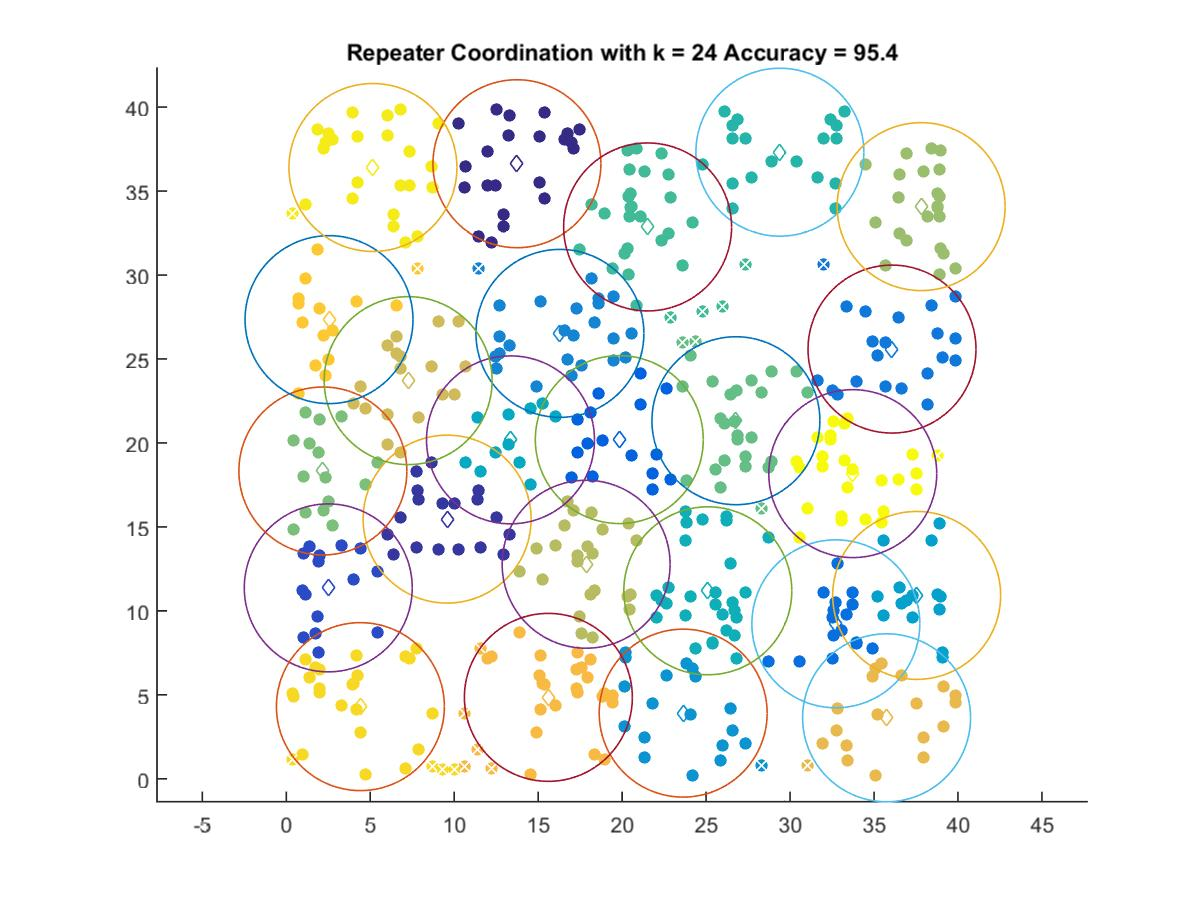

Data behind this chart, as committed beside it:
13.736, 36.626
9.579, 15.46
2.501, 11.37
19.83, 20.2
32.73, 9.23
36.07, 25.59
16.3, 26.52
23.64, 3.911
37.54, 10.92
13.35, 20.18
25.1, 11.2
29.39, 37.31
21.52, 32.86
26.78, 21.32
2.18, 18.33
37.8, 34.07
17.86, 12.78
7.26, 23.71
35.75, 3.634
15.61, 4.85
2.546, 27.34
4.415, 4.299
5.16, 36.4
33.73, 18.17
